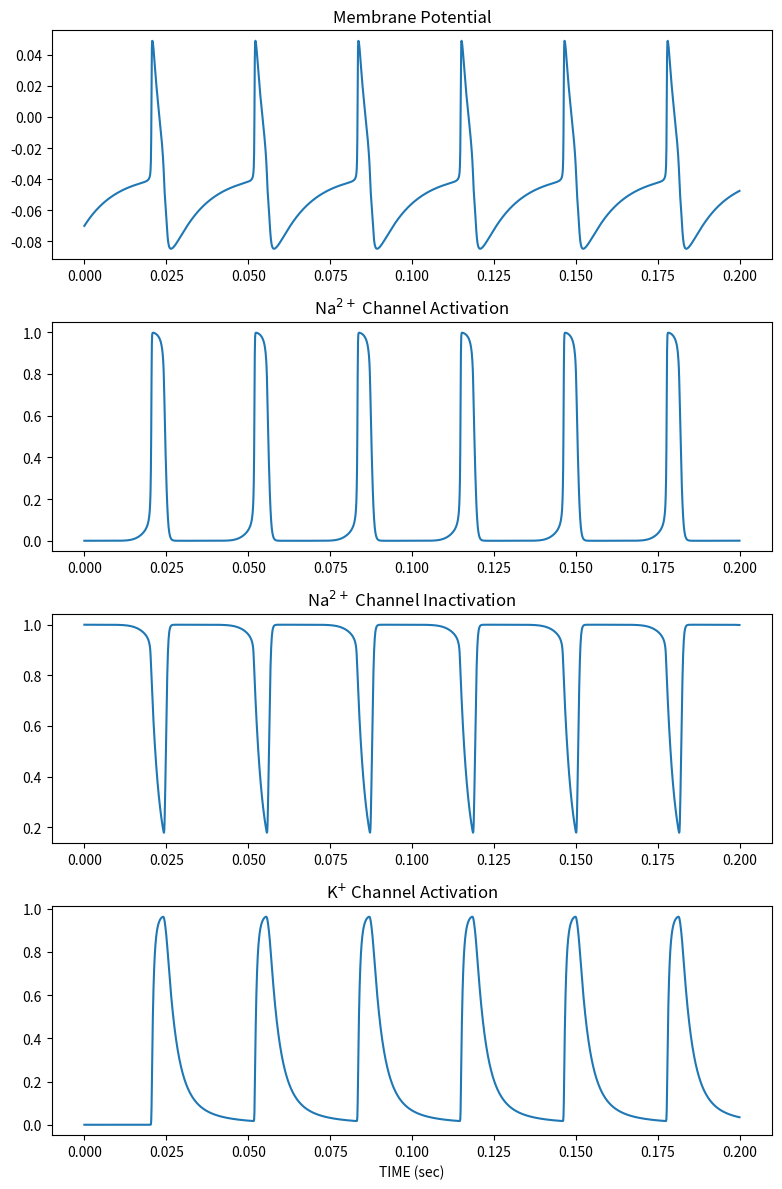

Reproduce this figure in Python.
# -*- coding: utf-8 -*-
"""
Created on Mon Nov 18 17:04:57 2019

[redacted]
"""

# ipython --pylab

# import some needed functions
import numpy as np
import matplotlib.pyplot as pp
from scipy.integrate import odeint

# set up a dictionary of parameters

E_params = {
	'E_leak' : -7.0e-2,
	'G_leak' : 3.0e-09,
	'C_m'    : 3.0e-11,
	'I_ext'  : 0*1.0e-10
}

Na_params = {
	'Na_E'          : 5.0e-2,
	'Na_G'          : 1.0e-6,
	'k_Na_act'      : 3.0e+0,
	'A_alpha_m_act' : 2.0e+5,
	'B_alpha_m_act' : -4.0e-2,
	'C_alpha_m_act' : 1.0e-3,
	'A_beta_m_act'  : 6.0e+4,
	'B_beta_m_act'  : -4.9e-2,
	'C_beta_m_act'  : 2.0e-2,
	'l_Na_inact'    : 1.0e+0,
	'A_alpha_m_inact' : 8.0e+4,
	'B_alpha_m_inact' : -4.0e-2,
	'C_alpha_m_inact' : 1.0e-3,
	'A_beta_m_inact'  : 4.0e+2,
	'B_beta_m_inact'  : -3.6e-2,
	'C_beta_m_inact'  : 2.0e-3
}

K_params = {
	'k_E'           : -9.0e-2,
	'k_G'           : 2.0e-7,
	'k_K'           : 4.0e+0,
	'A_alpha_m_act' : 2.0e+4,
	'B_alpha_m_act' : -3.1e-2,
	'C_alpha_m_act' : 8.0e-4,
	'A_beta_m_act'  : 5.0e+3,
	'B_beta_m_act'  : -2.8e-2,
	'C_beta_m_act'  : 4.0e-4
}

params = {
	'E_params'  : E_params,
	'Na_params' : Na_params,
	'K_params'  : K_params
}

# define our ODE function

def neuron(state, t, params):
	"""
	 Purpose: simulate Hodgkin and Huxley model for the action potential using
	 the equations from Ekeberg et al, Biol Cyb, 1991.
	 Input: state ([E m h n] (ie [membrane potential; activation of
	          Na++ channel; inactivation of Na++ channel; activation of K+
	          channel]),
		t (time),
		and the params (parameters of neuron; see Ekeberg et al).
	 Output: statep (state derivatives).
	"""

	E = state[0]
	m = state[1]
	h = state[2]
	n = state[3]

	Epar = params['E_params']
	Na   = params['Na_params']
	K    = params['K_params']

	# external current (from "voltage clamp", other compartments, other neurons, etc)
	I_ext = Epar['I_ext']

	# calculate Na rate functions and I_Na
	alpha_act = Na['A_alpha_m_act'] * (E-Na['B_alpha_m_act']) / (1.0 - np.exp((Na['B_alpha_m_act']-E) / Na['C_alpha_m_act']))
	beta_act = Na['A_beta_m_act'] * (Na['B_beta_m_act']-E) / (1.0 - np.exp((E-Na['B_beta_m_act']) / Na['C_beta_m_act']) )
	dmdt = ( alpha_act * (1.0 - m) ) - ( beta_act * m )

	alpha_inact = Na['A_alpha_m_inact'] * (Na['B_alpha_m_inact']-E) / (1.0 - np.exp((E-Na['B_alpha_m_inact']) / Na['C_alpha_m_inact']))
	beta_inact  = Na['A_beta_m_inact'] / (1.0 + (np.exp((Na['B_beta_m_inact']-E) / Na['C_beta_m_inact'])))
	dhdt = ( alpha_inact*(1.0 - h) ) - ( beta_inact*h )

	# Na-current:
	I_Na =(Na['Na_E']-E) * Na['Na_G'] * (m**Na['k_Na_act']) * h

	# calculate K rate functions and I_K
	alpha_kal = K['A_alpha_m_act'] * (E-K['B_alpha_m_act']) / (1.0 - np.exp((K['B_alpha_m_act']-E) / K['C_alpha_m_act']))
	beta_kal = K['A_beta_m_act'] * (K['B_beta_m_act']-E) / (1.0 - np.exp((E-K['B_beta_m_act']) / K['C_beta_m_act']))
	dndt = ( alpha_kal*(1.0 - n) ) - ( beta_kal*n )
	I_K = (K['k_E']-E) * K['k_G'] * n**K['k_K']

	# leak current
	I_leak = (Epar['E_leak']-E) * Epar['G_leak']

	# calculate derivative of E
	dEdt = (I_leak + I_K + I_Na + I_ext) / Epar['C_m']
	statep = [dEdt, dmdt, dhdt, dndt]

	return statep


# simulate

# set initial states and time vector
state0 = [-70e-03, 0, 1, 0]
t = np.arange(0, 0.2, 0.0001)

# let's inject some external current
params['E_params']['I_ext'] = 1.0e-10

# run simulation
state = odeint(neuron, state0, t, args=(params,))

# plot the results

pp.figure(figsize=(8,12),tight_layout=True)
pp.subplot(4,1,1)
pp.plot(t, state[:,0])
pp.title('Membrane Potential')
pp.subplot(4,1,2)
pp.plot(t, state[:,1])
pp.title('Na$^{2+}$ Channel Activation')
pp.subplot(4,1,3)
pp.plot(t, state[:,2])
pp.title('Na$^{2+}$ Channel Inactivation')
pp.subplot(4,1,4)
pp.plot(t, state[:,3])
pp.title('K$^{+}$ Channel Activation')
pp.xlabel('TIME (sec)')


